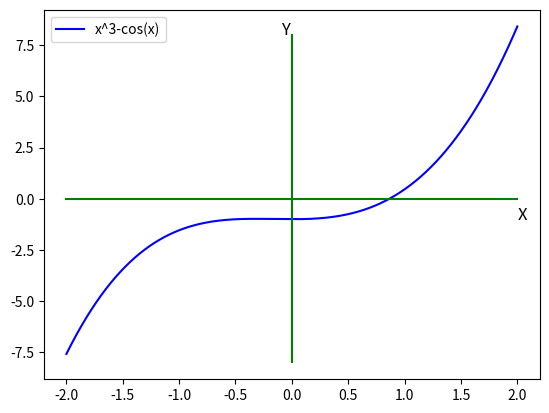

Recreate this plot in Python.
# -*- coding: utf-8 -*-
import matplotlib.pyplot as plt
import numpy as np

x = np.linspace(-2, 2, 10000)                                  # от -5 до 2 сделать 100 точек
y1 = x**3-np.cos(x)                                                 # y1 - объявление функции


fig, ax = plt.subplots()                                            # будет 1 график, на нем:
ax.plot(x, y1, color="blue", label="x^3-cos(x)")      # функция y1(x), синий, надпись y(x)

ax.plot([-2,2],[0,0], color='green')                            # псевод ось X

ax.plot([0,0],[-8,8], color='green')                            # псевод ось Y

plt.text(2, -1, 'X', fontsize=12)                                 # подпись оси X

plt.text(-0.1, 8, 'Y', fontsize=12)                              # подпись оси Y

ax.legend()                                                             # показывать легенду

plt.show()                                                                # показать рисунок

